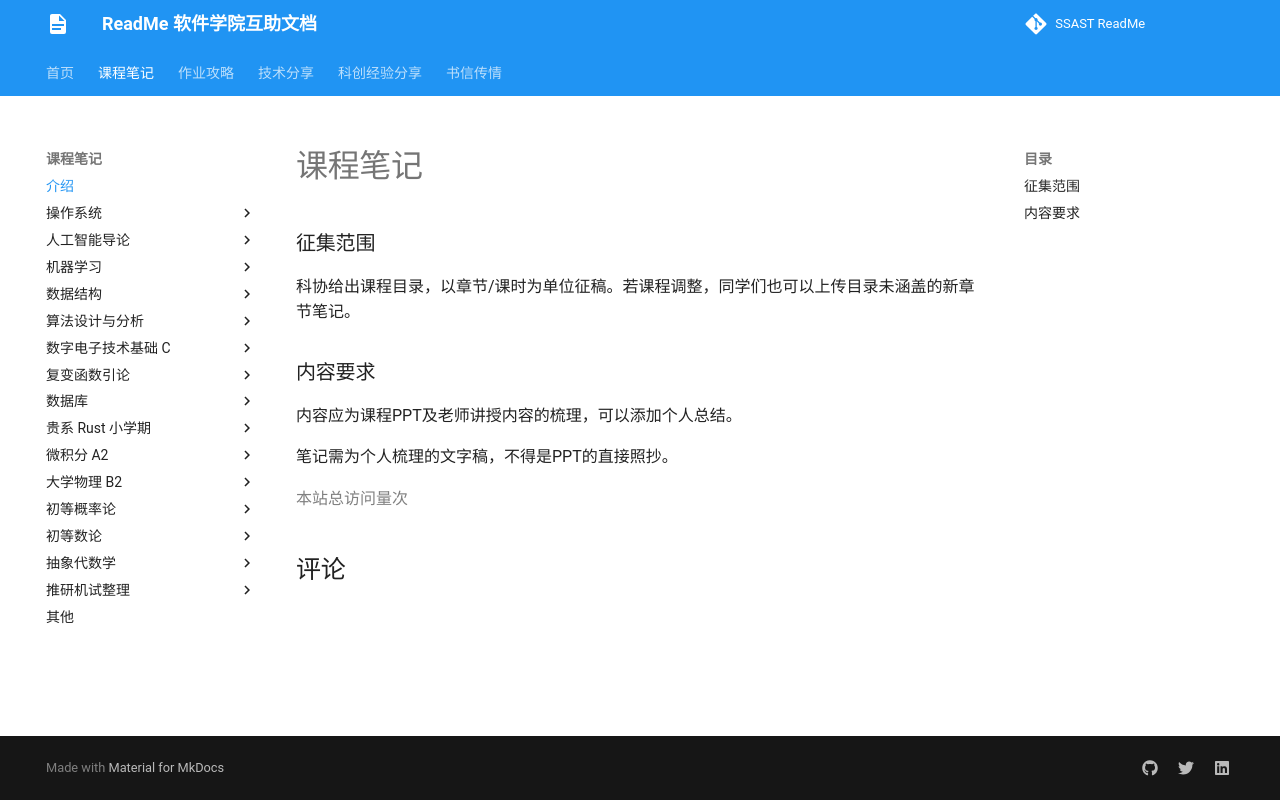

repository: ssast-readme/ssast-readme.github.io · page: note/note/index.html · generator: mkdocs

# 课程笔记

### 征集范围

科协给出课程目录，以章节/课时为单位征稿。若课程调整，同学们也可以上传目录未涵盖的新章节笔记。

### 内容要求

内容应为课程PPT及老师讲授内容的梳理，可以添加个人总结。

笔记需为个人梳理的文字稿，不得是PPT的直接照抄。
